Run: headless pygame with SDL's dummy video driver; simulated clock (each Clock.tick advances the game by its frame time, no real sleeping); random seed 0; keys injected as events and as key.get_pressed() state; no mouse input.
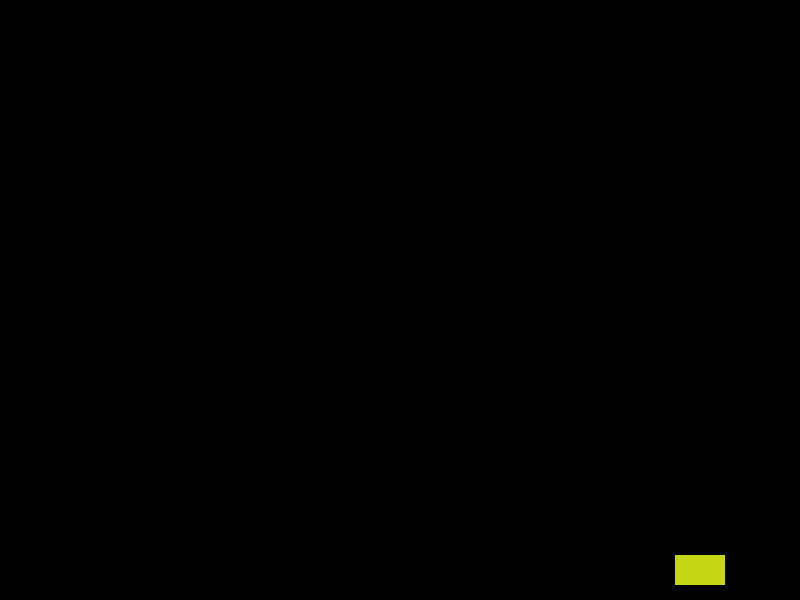
Frame 1 of 4 · flips 1–60 · no input
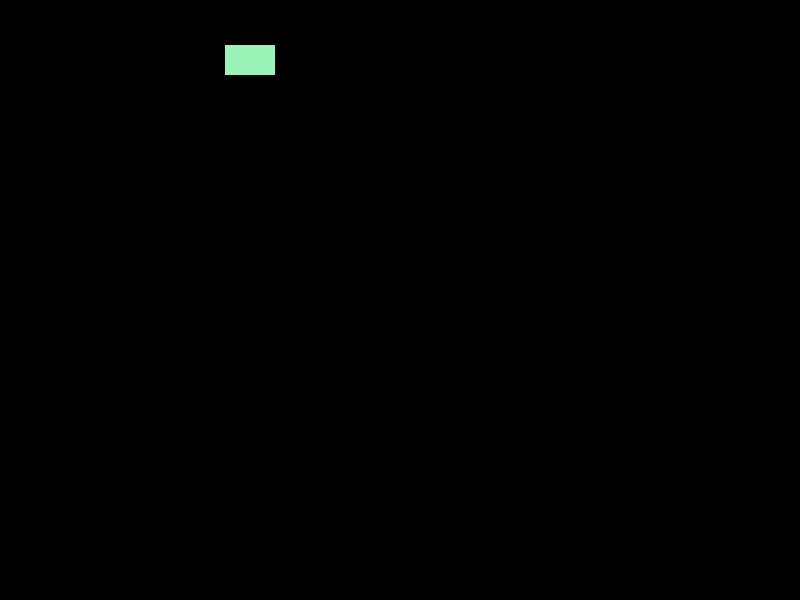
Frame 2 of 4 · flips 61–180 · tapped SPACE, RETURN · held RIGHT (→), D
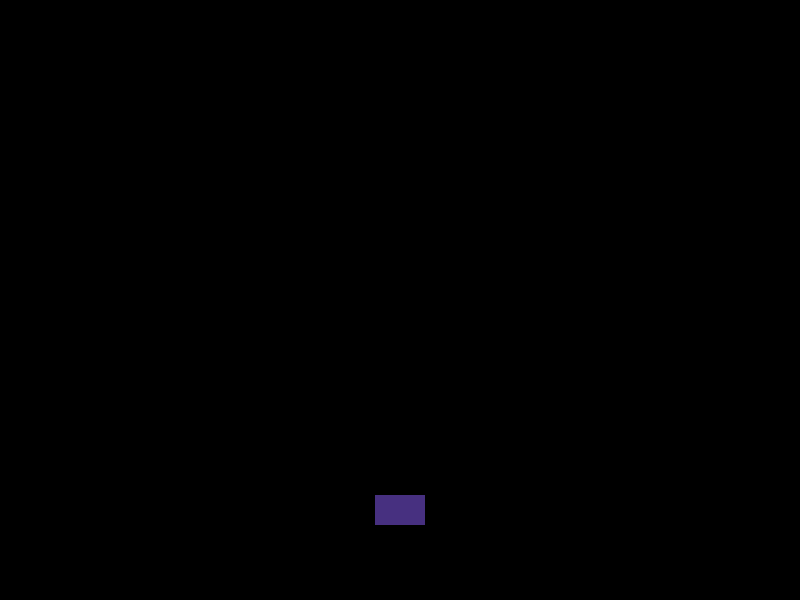
Frame 3 of 4 · flips 181–300 · held DOWN (↓), S
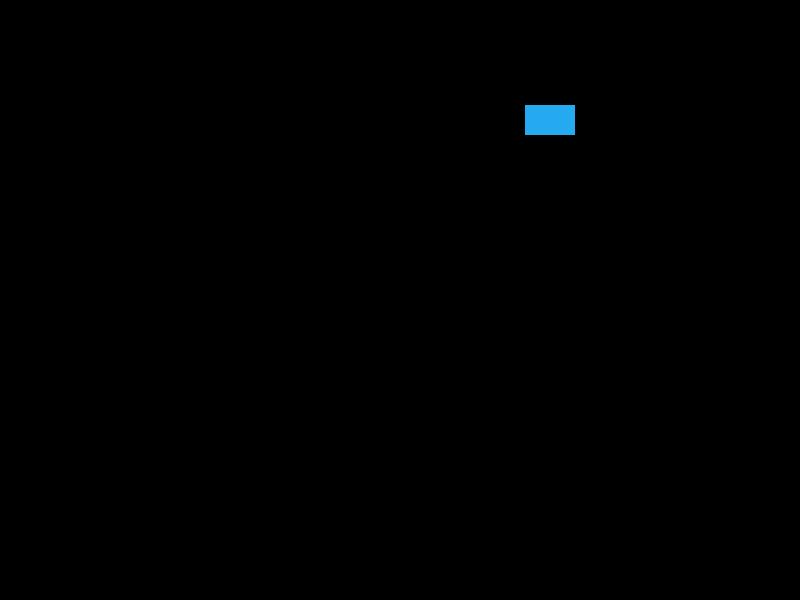
Frame 4 of 4 · flips 301–420 · held LEFT (←), A, UP (↑), W

The pygame program that drew these frames:


import pygame
import sys
import random

# Initialize Pygame
pygame.init()

# Set up the window
screen_width = 800
screen_height = 600
screen = pygame.display.set_mode((screen_width, screen_height))
pygame.display.set_caption("Bouncing Rectangle")

# Rectangle properties
rect_width = 50
rect_height = 30
x = screen_width // 2 - rect_width // 2  # Start in the center
y = screen_height // 2 - rect_height // 2
dx = 5  # Speed in x direction
dy = 5  # Speed in y direction

# Initial color (white)
color = (255, 255, 255)

# Clock to control frame rate
clock = pygame.time.Clock()

# Main loop
running = True
while running:
    # Handle events
    for event in pygame.event.get():
        if event.type == pygame.QUIT:
            running = False

    # Update position
    x += dx
    y += dy

    # Create rect for collision detection
    rect = pygame.Rect(x, y, rect_width, rect_height)

    # Check for collisions with left/right boundaries
    if rect.left <= 0 or rect.right >= screen_width:
        dx = -dx  # Reverse direction
        color = (random.randint(0, 255), random.randint(0, 255), random.randint(0, 255))

    # Check for collisions with top/bottom boundaries
    if rect.top <= 0 or rect.bottom >= screen_height:
        dy = -dy  # Reverse direction
        color = (random.randint(0, 255), random.randint(0, 255), random.randint(0, 255))

    # Draw everything
    screen.fill((0, 0, 0))  # Clear screen with black
    pygame.draw.rect(screen, color, rect)
    pygame.display.flip()

    # Cap the frame rate
    clock.tick(60)

pygame.quit()
sys.exit()
